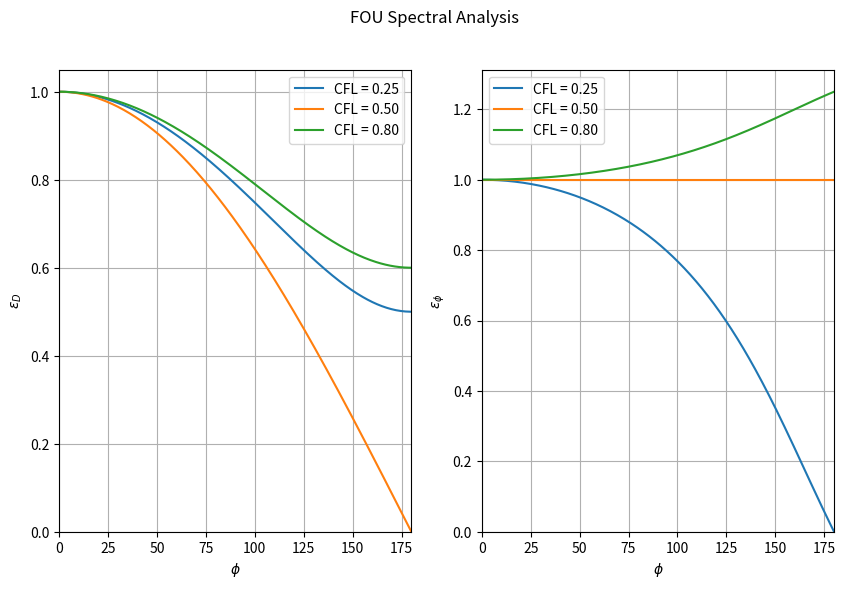
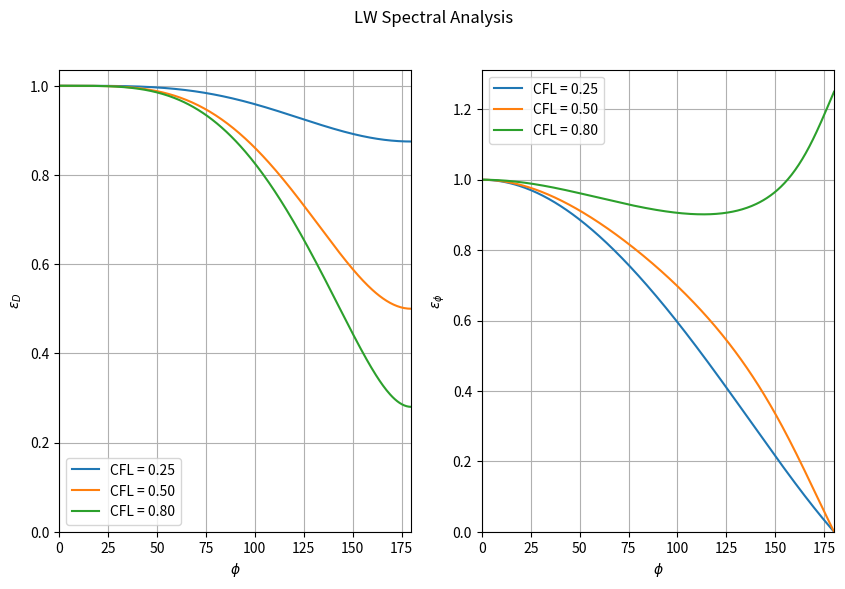
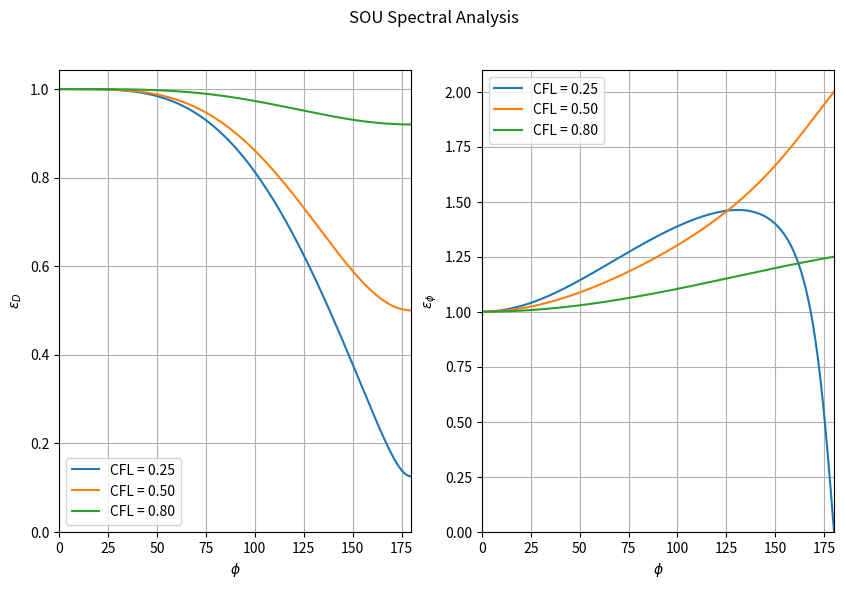

Write the Python code that produced these figures, in order.
# [redacted]
import os
import numpy as np
import cmath
import matplotlib.pyplot as plt


fig_dir = 'figures/'
if not os.path.exists(fig_dir):
    os.makedirs(fig_dir)

schemes = ['FOU', 'LW', 'SOU']


def G_LW(phi, sigma):
    """ Return the Lax-Wendroff scheme amplification factor """
    return 1 + sigma**2 * (np.cos(phi) - 1) - 1j * sigma * np.sin(phi)


def G_FOU(phi, sigma):
    """ Return the First Order Upwind scheme amplification factor """
    return 1 - sigma * (1 - np.exp(-1j * phi))


def G_SOU(phi, sigma):
    """ Return the Second Order Upwind scheme amplification factor """
    return (1 - sigma / 2 * (3 - 4 * np.exp(-1j * phi) + np.exp(-2j * phi))
                + sigma**2 / 2 * (1 - 2 * np.exp(-1j * phi) + np.exp(-2j * phi)))


def errors(G, phi, sigma):
    """ Computation of diffusion and dispersion error for a constant advection
    speed problem """
    G_num = G(phi, sigma)
    diff_err = abs(G_num)
    disp_err = np.zeros_like(phi)
    disp_err[0] = 1
    disp_err[1:] = np.array([- cmath.phase(G_num[i]) / sigma / phi[i] for i in range(1, len(phi))])
    return diff_err, disp_err


def plot_G(scheme, cfls):
    phi = np.linspace(0, np.pi, 300)
    phi_deg = phi * 180 / np.pi    
    fig, axes = plt.subplots(ncols=2, figsize=(10, 6))
    for cfl in cfls:
        df_err, dp_err = errors(amplf_dict[scheme], phi, cfl)
        axes[0].plot(phi_deg, df_err, label=f'CFL = {cfl:.2f}')
        axes[1].plot(phi_deg, dp_err, label=f'CFL = {cfl:.2f}')
    ax_prop(axes[0], r'$\varepsilon_D$')
    ax_prop(axes[1], r'$\varepsilon_\phi$')
    fig.suptitle(f'{scheme} Spectral Analysis')
    fig.savefig(fig_dir + f'errors_{scheme}', bbox_inches='tight')


def ax_prop(ax, ylabel, ylim=None):
    ax.legend()
    ax.grid(True)
    ax.set_xlabel(r'$\phi$')
    ax.set_ylabel(ylabel)
    ax.set_ylim(bottom=0)
    ax.set_xlim([0, 180])


if __name__ == '__main__':
    amplf_dict = {}
    amplf_dict['FOU'] = G_FOU
    amplf_dict['LW'] = G_LW
    amplf_dict['SOU'] = G_SOU
    cfls = [0.25, 0.5, 0.8]
    for scheme in schemes:
        plot_G(scheme, cfls)
